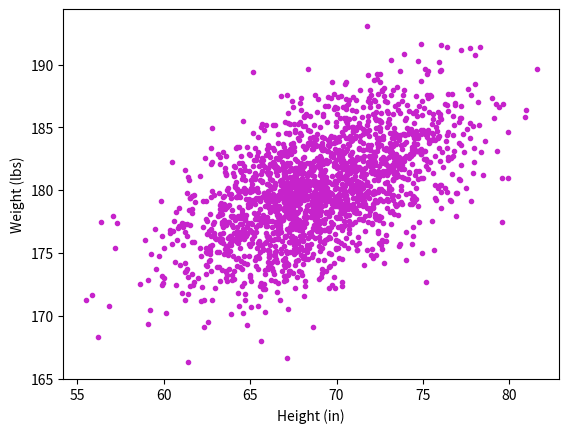

Write Python code to recreate this figure.
#!/usr/bin/env python3
import numpy as np
import matplotlib.pyplot as plt

mean = [69, 0]
cov = [[15, 8], [8, 15]]
np.random.seed(5)
x, y = np.random.multivariate_normal(mean, cov, 2000).T
y += 180

# your code here

plt.scatter(x, y, marker='o', c='#C623CB', s=9)
plt.xlabel('Height (in)')
plt.ylabel('Weight (lbs)')
plt.show()
